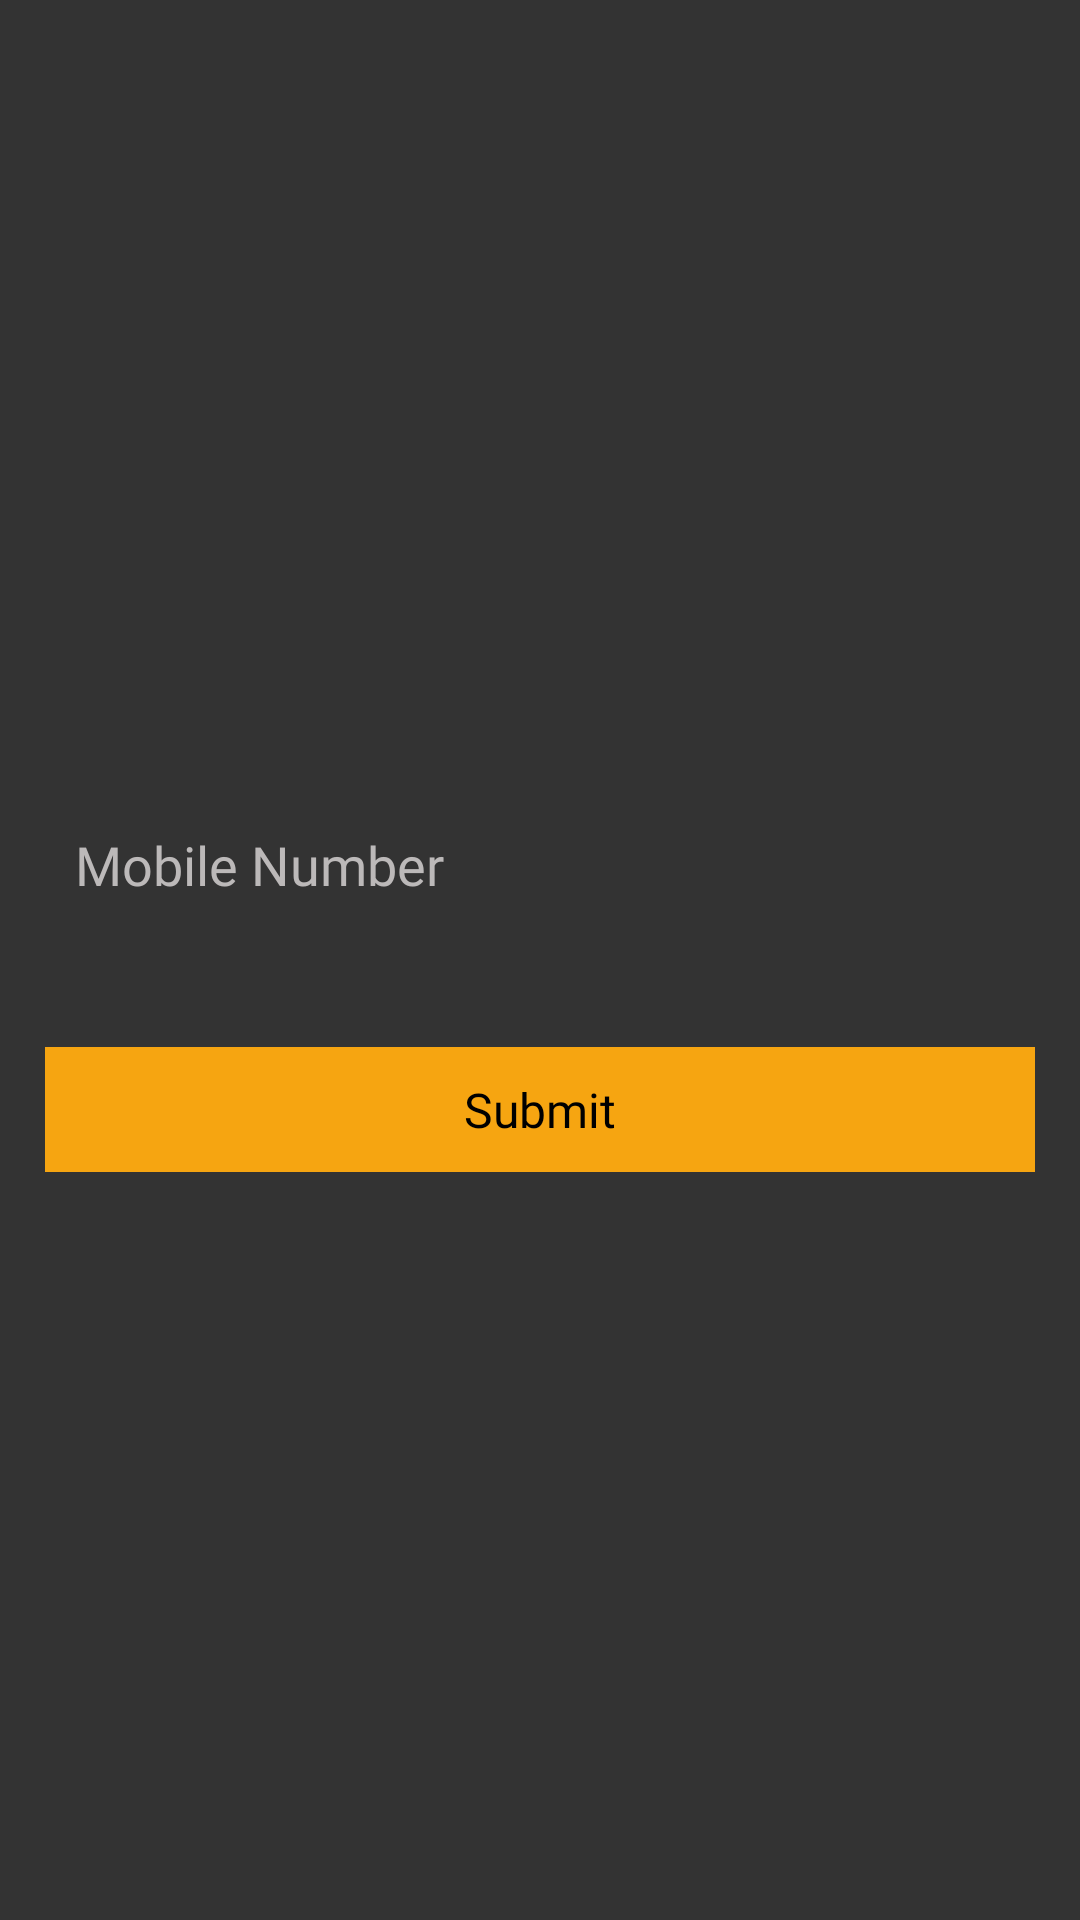

Write the Android layout XML for this screen, with the resource values it uses.
<!-- AndroidManifest.xml: application theme AppTheme -->
<!-- res/layout/activity_forget_password.xml -->
<?xml version="1.0" encoding="utf-8"?>
<LinearLayout xmlns:android="http://schemas.android.com/apk/res/android"
    xmlns:app="http://schemas.android.com/apk/res-auto"
    xmlns:tools="http://schemas.android.com/tools"
    android:layout_width="match_parent"
    android:layout_height="match_parent"
    android:background="@color/colorBackground"
    android:gravity="center_horizontal|center_vertical"
    android:orientation="vertical"
    tools:context="com.ats.barstockexchangeuser.activity.ForgetPasswordActivity">

    <ScrollView
        android:layout_width="match_parent"
        android:layout_height="match_parent">

        <LinearLayout
            android:layout_width="match_parent"
            android:layout_height="wrap_content"
            android:layout_gravity="center_horizontal|center_vertical"
            android:orientation="vertical">

            <LinearLayout
                android:id="@+id/llForgetPass_Mobile"
                android:layout_width="match_parent"
                android:layout_height="wrap_content"
                android:orientation="vertical">

                <android.support.design.widget.TextInputLayout
                    android:layout_width="match_parent"
                    android:layout_height="65dp"
                    android:layout_marginBottom="20dp"
                    android:layout_marginTop="15dp"
                    android:clipToPadding="false"
                    android:gravity="bottom"
                    android:textColorHint="@color/colorText">

                    <EditText
                        android:id="@+id/edForgetPass_Mobile"
                        android:layout_width="match_parent"
                        android:layout_height="50dp"
                        android:layout_marginLeft="15dp"
                        android:layout_marginRight="15dp"
                        android:background="@drawable/edittext_border_layout"
                        android:fontFamily="@font/sofiapro_light"
                        android:hint="Mobile Number"
                        android:inputType="number"
                        android:maxLines="1"
                        android:padding="10dp"
                        android:singleLine="true"
                        android:textColor="@color/colorText"
                        android:textColorHint="@color/colorText" />
                </android.support.design.widget.TextInputLayout>

                <TextView
                    android:id="@+id/tvForgetPass_SubmitMobile"
                    android:layout_width="match_parent"
                    android:layout_height="wrap_content"
                    android:layout_margin="15dp"
                    android:background="@color/colorOrange"
                    android:fontFamily="@font/sofiapro_light"
                    android:gravity="center_horizontal"
                    android:padding="10dp"
                    android:text="Submit"
                    android:textColor="@color/colorBlack"
                    android:textSize="16sp" />

            </LinearLayout>

            <LinearLayout
                android:id="@+id/llForgetPass_OTP"
                android:layout_width="match_parent"
                android:layout_height="wrap_content"
                android:orientation="vertical"
                android:visibility="gone">

                <android.support.design.widget.TextInputLayout
                    android:layout_width="match_parent"
                    android:layout_height="65dp"
                    android:layout_marginBottom="10dp"
                    android:clipToPadding="false"
                    android:gravity="bottom"
                    android:textColorHint="@color/colorText">

                    <EditText
                        android:id="@+id/edForgetPass_OTP"
                        android:layout_width="match_parent"
                        android:layout_height="50dp"
                        android:layout_marginLeft="15dp"
                        android:layout_marginRight="15dp"
                        android:background="@drawable/edittext_border_layout"
                        android:fontFamily="@font/sofiapro_light"
                        android:hint="OTP Number"
                        android:inputType="number"
                        android:maxLines="1"
                        android:padding="10dp"
                        android:singleLine="true"
                        android:textColor="@color/colorText"
                        android:textColorHint="@color/colorText" />
                </android.support.design.widget.TextInputLayout>

                <TextView
                    android:id="@+id/tvForgetPass_SubmitOTP"
                    android:layout_width="match_parent"
                    android:layout_height="wrap_content"
                    android:layout_margin="15dp"
                    android:background="@color/colorOrange"
                    android:fontFamily="@font/sofiapro_light"
                    android:gravity="center_horizontal"
                    android:padding="10dp"
                    android:text="Submit OTP"
                    android:textColor="@color/colorBlack"
                    android:textSize="16sp" />

            </LinearLayout>

            <LinearLayout
                android:id="@+id/llForgetPass_Password"
                android:layout_width="match_parent"
                android:layout_height="wrap_content"
                android:orientation="vertical"
                android:visibility="gone">

                <TextView
                    android:layout_width="wrap_content"
                    android:layout_height="wrap_content"
                    android:layout_marginLeft="15dp"
                    android:layout_marginRight="15dp"
                    android:fontFamily="@font/sofiapro_bold"
                    android:text="Reset Password"
                    android:textColor="@color/colorText" />

                <View
                    android:layout_width="match_parent"
                    android:layout_height="1dp"
                    android:layout_marginBottom="15dp"
                    android:layout_marginLeft="15dp"
                    android:layout_marginRight="15dp"
                    android:background="#bcb9b9" />

                <android.support.design.widget.TextInputLayout
                    android:layout_width="match_parent"
                    android:layout_height="65dp"
                    android:layout_marginBottom="20dp"
                    android:clipToPadding="false"
                    android:gravity="bottom"
                    android:textColorHint="@color/colorText"
                    app:passwordToggleEnabled="true"
                    app:passwordToggleTint="@color/colorOrange">

                    <EditText
                        android:id="@+id/edForgetPass_Password"
                        android:layout_width="match_parent"
                        android:layout_height="50dp"
                        android:layout_marginLeft="15dp"
                        android:layout_marginRight="15dp"
                        android:background="@drawable/edittext_border_layout"
                        android:fontFamily="@font/sofiapro_light"
                        android:hint="Password"
                        android:maxLines="1"
                        android:padding="10dp"
                        android:singleLine="true"
                        android:textColor="@color/colorText"
                        android:textColorHint="@color/colorText" />
                </android.support.design.widget.TextInputLayout>

                <android.support.design.widget.TextInputLayout
                    android:layout_width="match_parent"
                    android:layout_height="65dp"
                    android:layout_marginBottom="10dp"
                    android:clipToPadding="false"
                    android:gravity="bottom"
                    android:textColorHint="@color/colorText"
                    app:passwordToggleEnabled="true"
                    app:passwordToggleTint="@color/colorOrange">

                    <EditText
                        android:id="@+id/edForgetPass_ConfirmPassword"
                        android:layout_width="match_parent"
                        android:layout_height="50dp"
                        android:layout_marginLeft="15dp"
                        android:layout_marginRight="15dp"
                        android:background="@drawable/edittext_border_layout"
                        android:fontFamily="@font/sofiapro_light"
                        android:hint="Confirm Password"
                        android:maxLines="1"
                        android:padding="10dp"
                        android:singleLine="true"
                        android:textColor="@color/colorText"
                        android:textColorHint="@color/colorText" />
                </android.support.design.widget.TextInputLayout>

                <TextView
                    android:id="@+id/tvForgetPass_Submit"
                    android:layout_width="match_parent"
                    android:layout_height="wrap_content"
                    android:layout_margin="15dp"
                    android:background="@color/colorOrange"
                    android:fontFamily="@font/sofiapro_light"
                    android:gravity="center_horizontal"
                    android:padding="10dp"
                    android:text="Submit"
                    android:textColor="@color/colorBlack"
                    android:textSize="16sp" />
            </LinearLayout>


        </LinearLayout>

    </ScrollView>
</LinearLayout>
<!-- resources referenced by this layout -->
<resources>
  <color name="colorBackground">#333333</color>
  <color name="colorBlack">#000000</color>
  <color name="colorOrange">#F6A511</color>
  <color name="colorText">#bcb9b9</color>
  <style name="AppTheme" parent="Theme.AppCompat.Light.DarkActionBar">
          
          <item name="colorPrimary">@color/colorPrimary</item>
          <item name="colorPrimaryDark">@color/colorPrimaryDark</item>
          <item name="colorAccent">@color/colorAccent</item>
      </style>
  <color name="colorPrimary">#F6A511</color>
  <color name="colorPrimaryDark">#333333</color>
  <color name="colorAccent">#ffffff</color>
</resources>
